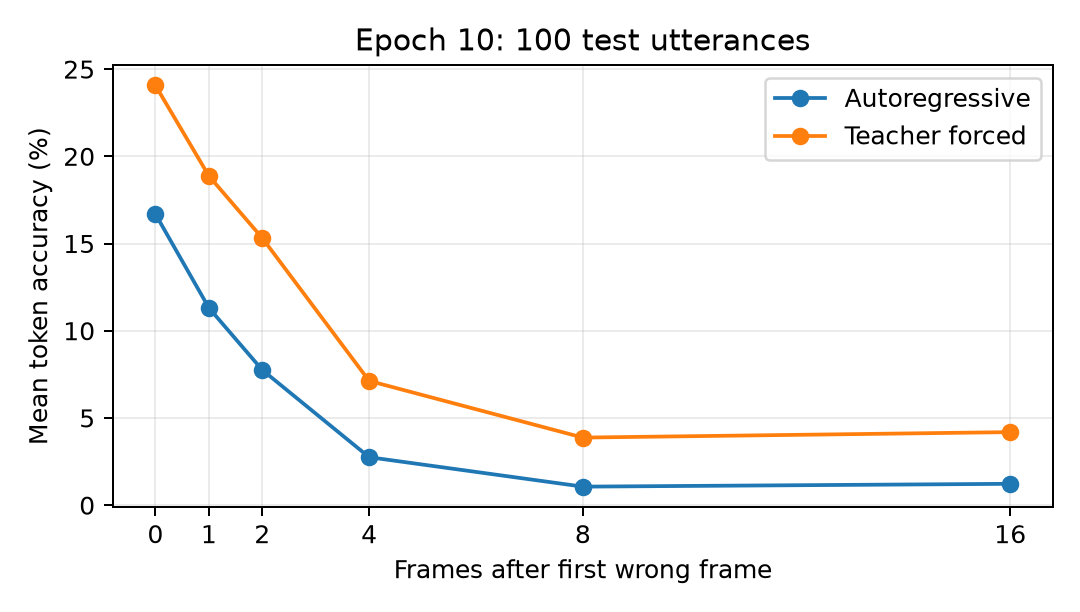

The table this chart was drawn from, first rows:
frames_after_first_error, samples, frame_token_accuracy, teacher_frame_token_accuracy, q0_correct, teacher_q0_correct
0, 100, 0.1669, 0.2406, 0.9, 0.9
1, 100, 0.1131, 0.1888, 0.35, 0.51
2, 100, 0.0775, 0.1531, 0.18, 0.36
4, 100, 0.0275, 0.07125, 0.06, 0.19
8, 100, 0.01063, 0.03875, 0.0, 0.09
16, 97, 0.01224, 0.04188, 0.0, 0.1134
